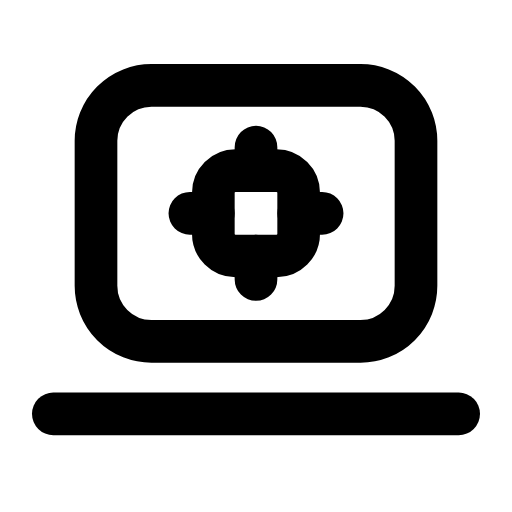
t = 0.00 s
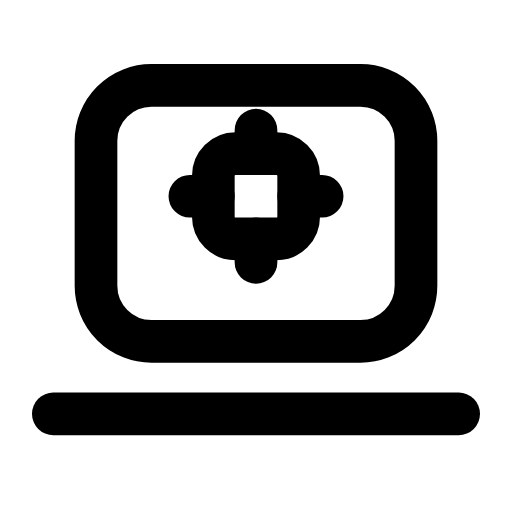
t = 0.30 s
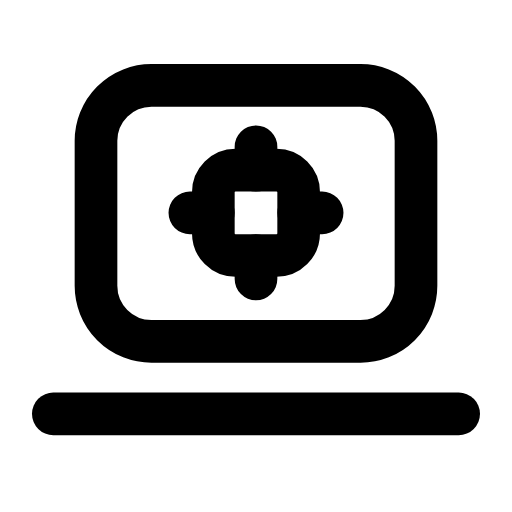
t = 0.58 s
t = 0.80 s: frame unchanged from t = 0.00 s, image omitted
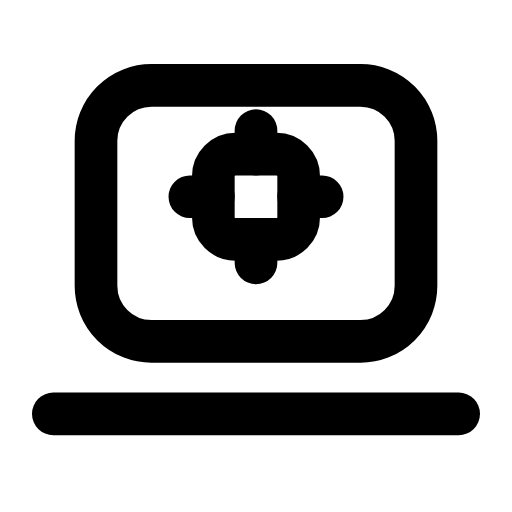
t = 1.10 s
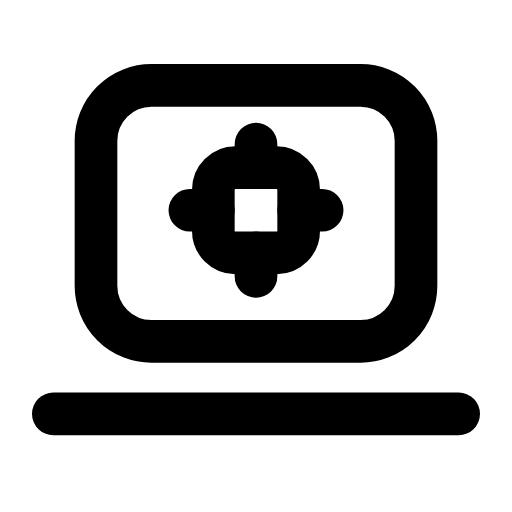
t = 1.39 s

The animated SVG that drew these frames (rendered in a browser with its animation timeline set to each time). Animation: 1 SMIL element (animateTransform=1); one cycle of 1.65 s, repeats indefinitely.

<svg xmlns="http://www.w3.org/2000/svg" width="24" height="24" viewBox="0 0 24 24" fill="none"><rect stroke="currentColor" stroke-width="2" stroke-linecap="round" stroke-linejoin="round" fill="none" x="4.5" y="4" width="15" height="12" rx="2.6"></rect><path stroke="currentColor" stroke-width="2" stroke-linecap="round" stroke-linejoin="round" fill="none" d="M2.5 19.4L21.5 19.4"></path><g><animateTransform attributeName="transform" type="translate" values="0 0;0 -0.8;0 -0.8;0 0;0 0;0 -0.8;0 -0.8;0 0;0 0" keyTimes="0;0.117;0.2475;0.45;0.6;0.735;0.822;0.9;1" dur="1.65s" repeatCount="indefinite" calcMode="spline" keySplines="0.16 1 0.3 1;0.16 1 0.3 1;0.16 1 0.3 1;0.16 1 0.3 1;0.16 1 0.3 1;0.16 1 0.3 1;0.16 1 0.3 1;0.16 1 0.3 1"/><rect stroke="currentColor" stroke-width="2" stroke-linecap="round" stroke-linejoin="round" fill="none" x="10" y="8" width="4" height="4" rx="1.04"></rect><path stroke="currentColor" stroke-width="2" stroke-linecap="round" stroke-linejoin="round" fill="none" d="M12 6.9L12 8M12 12L12 13.1M8.9 10L10 10M14 10L15.1 10"></path></g></svg>
